3-way image classification set "dataset_split" from GitHub (dilaracakmakk/Image-Classification-with-CNN_); label vocabulary: dress, pants, t-shirt.

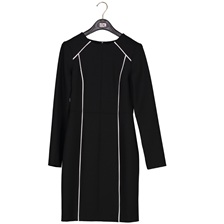
Label: dress

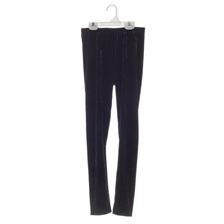
Label: pants

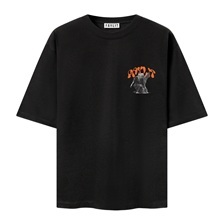
Label: t-shirt

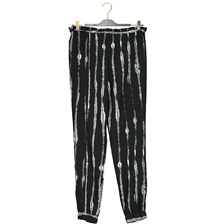
Label: pants

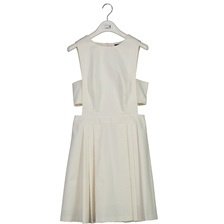
Label: dress

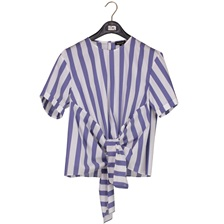
Label: t-shirt
